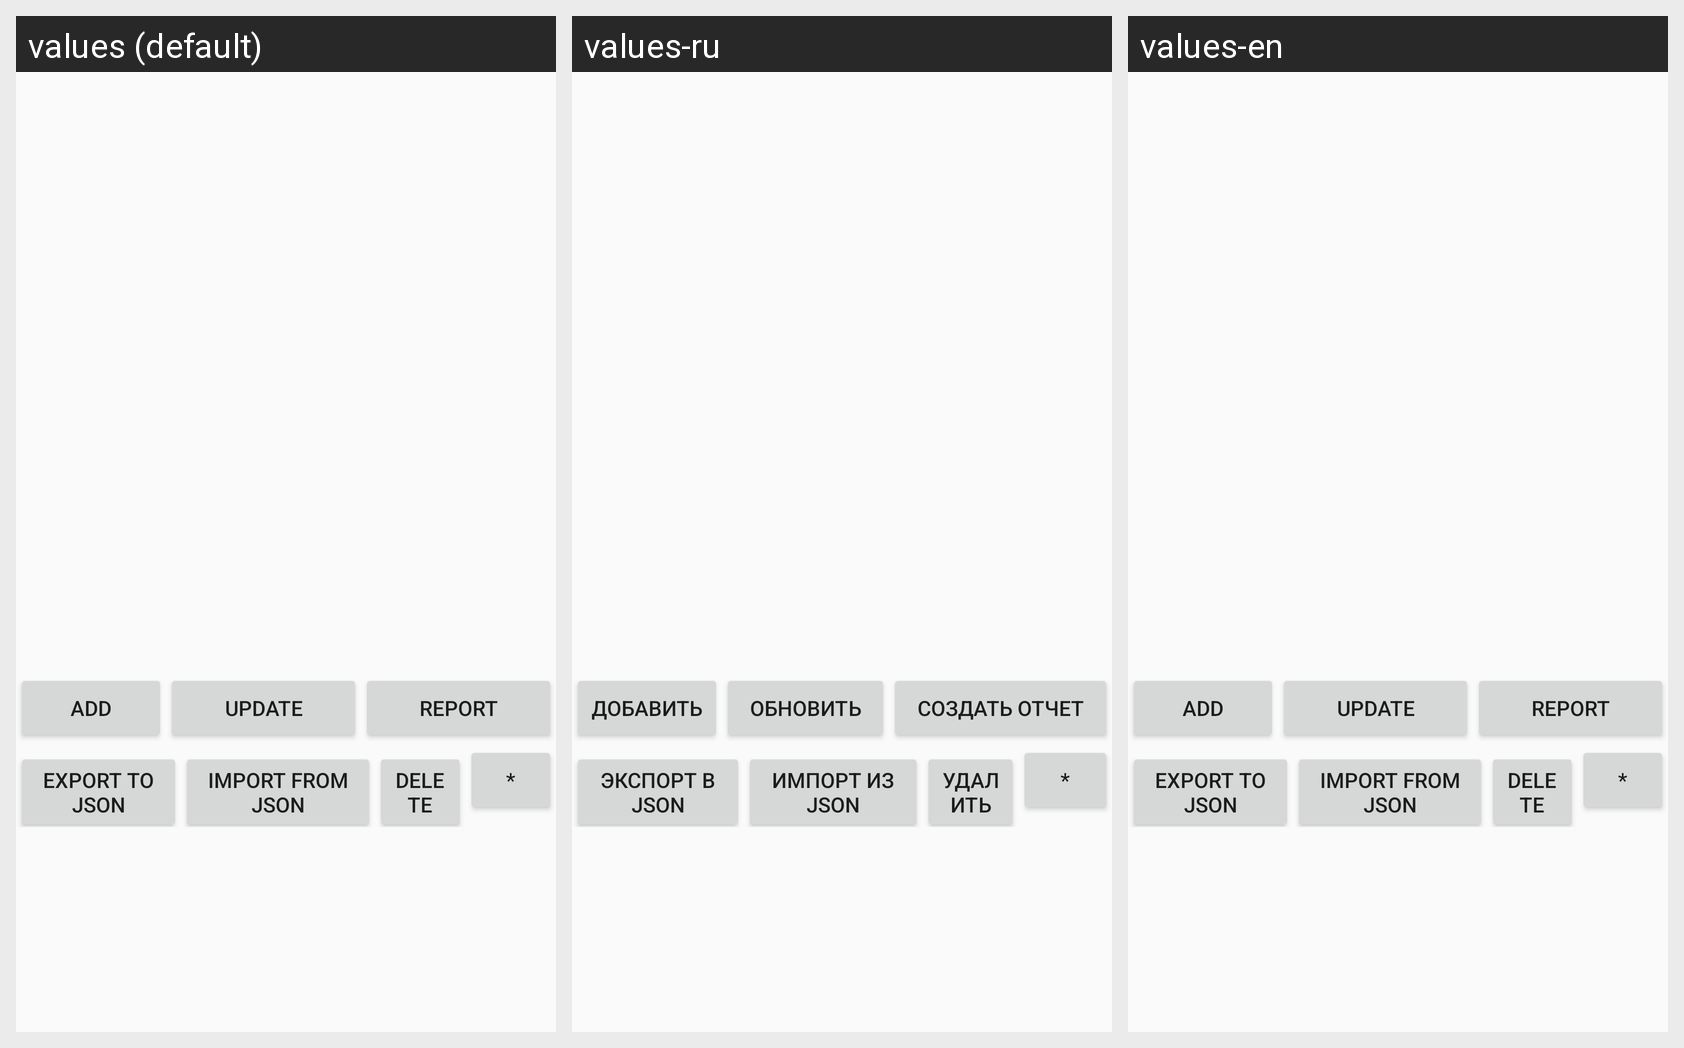

Strings drawn on this Android screen and how each of the app's shown locales translates them:
Android screen res/layout/activity_main.xml rendered under 3 locales, left to right: values (default), values-ru, values-en. Device: Nexus 5 (rendered at 1080×1920; each locale shown at half size, 540×960, under a caption strip naming it); theme Theme.MyApplication.
Strings drawn on this screen, with the default value and each locale's value (text and hints the layout hard-codes appear in the picture but are not listed):

nameBtnAdd
  values: Add
  values-ru: Добавить
  values-en: Add

nameBtnUpd
  values: Update
  values-ru: Обновить
  values-en: Update

nameBtnReport
  values: Report
  values-ru: Создать отчет
  values-en: Report

nameBtnExport
  values: Export to JSON
  values-ru: Экспорт в JSON
  values-en: Export to JSON

nameBtnImport
  values: Import from JSON
  values-ru: Импорт из JSON
  values-en: Import from JSON

nameBtnDel
  values: Delete
  values-ru: Удалить
  values-en: Delete
